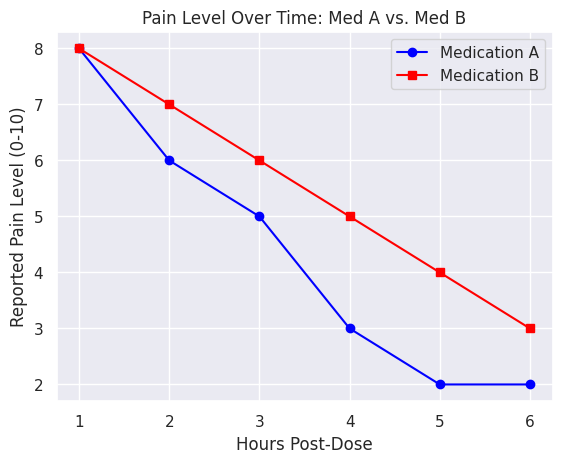

Reproduce this figure in Python.
import matplotlib.pyplot as plt
import seaborn as sns
sns.set_theme(style="darkgrid")
hours = [1, 2, 3, 4, 5, 6]
med_A_pain = [8, 6, 5, 3, 2, 2]
med_B_pain = [8, 7, 6, 5, 4, 3]

fig, ax = plt.subplots()
ax.plot(
    hours,
    med_A_pain,
    color='blue',
    marker='o',
    label='Medication A'
)
ax.plot(
    hours,
    med_B_pain,
    color='red',
    marker='s',
    label='Medication B'
)
ax.set_title("Pain Level Over Time: Med A vs. Med B")
ax.set_xlabel("Hours Post-Dose")
ax.set_ylabel("Reported Pain Level (0-10)")
ax.legend()
plt.show()
